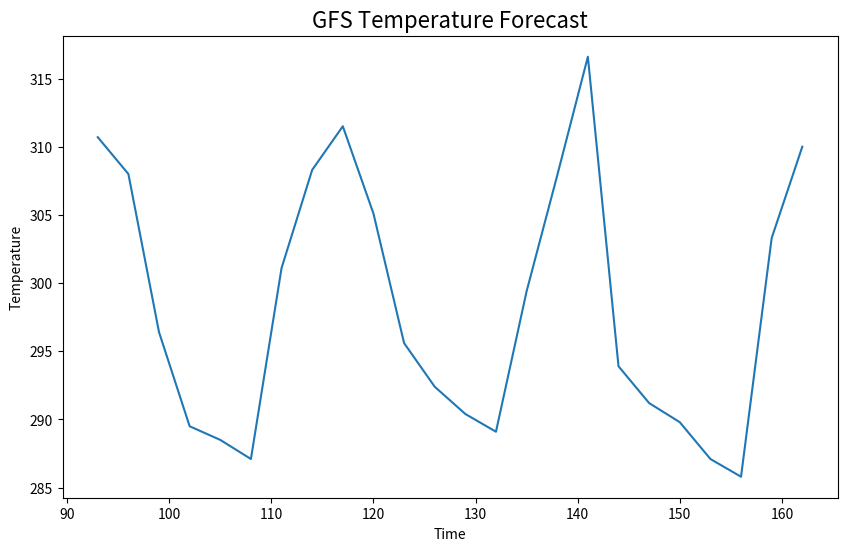
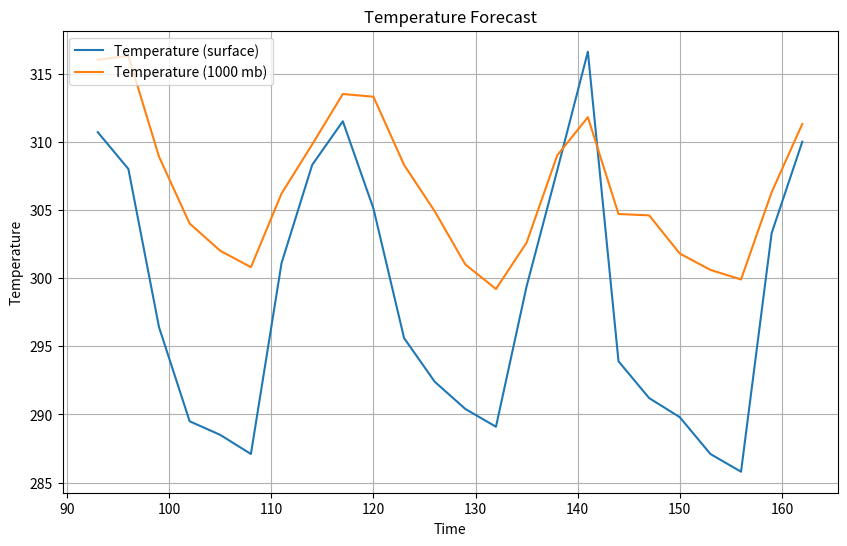
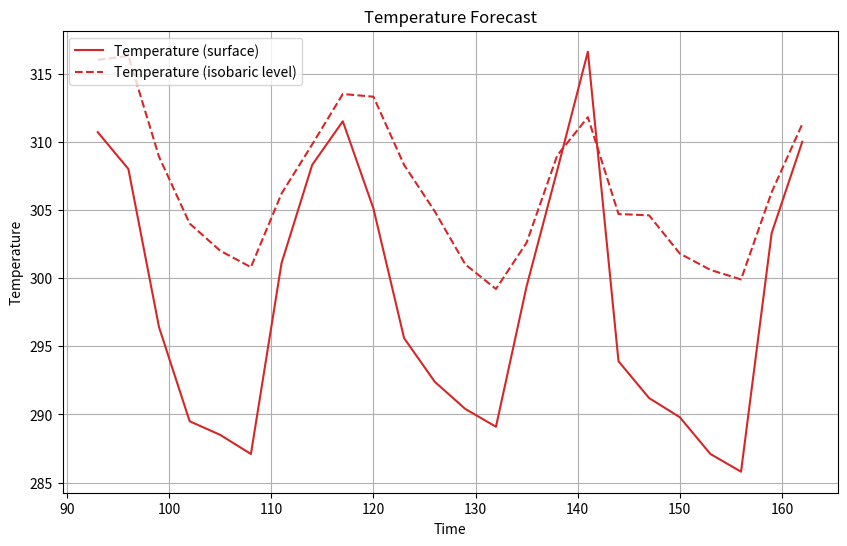
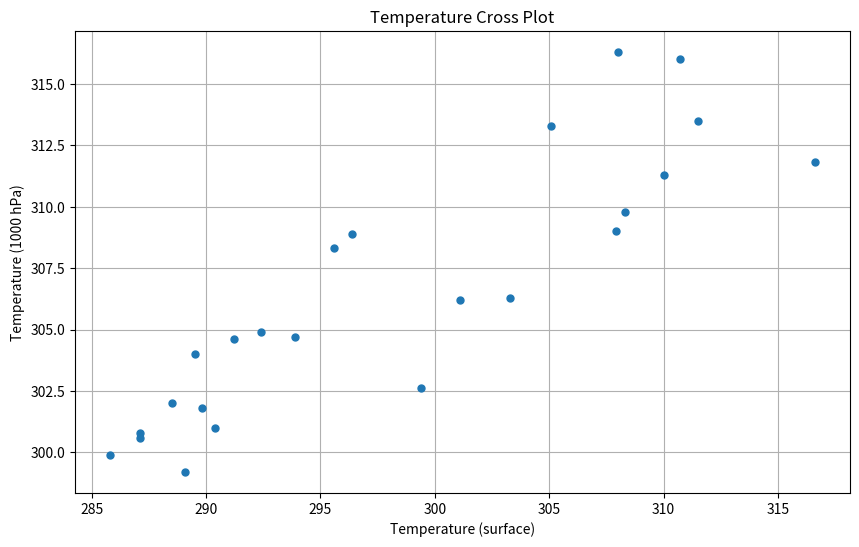
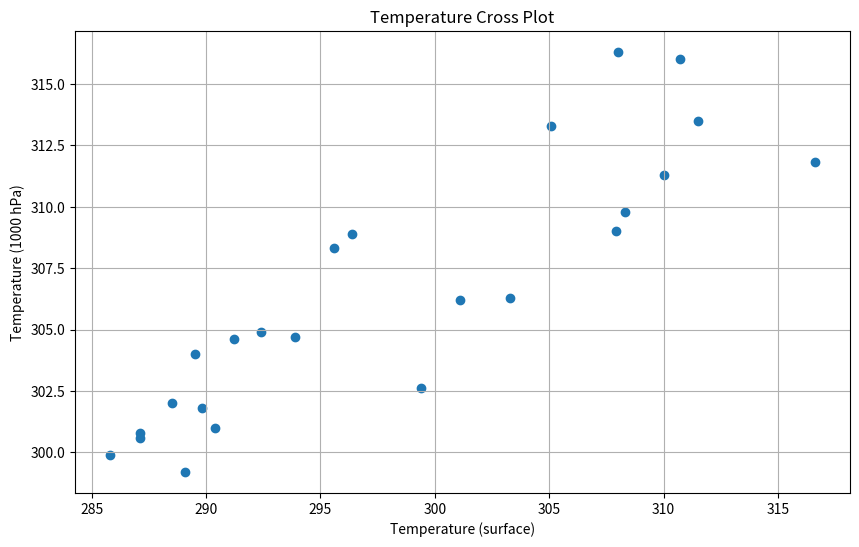
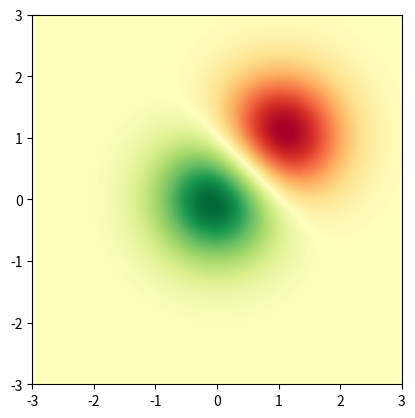
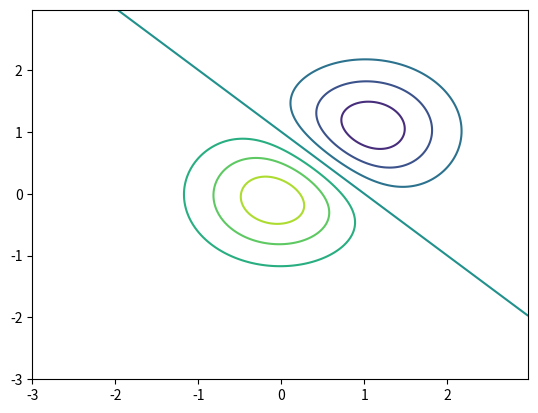
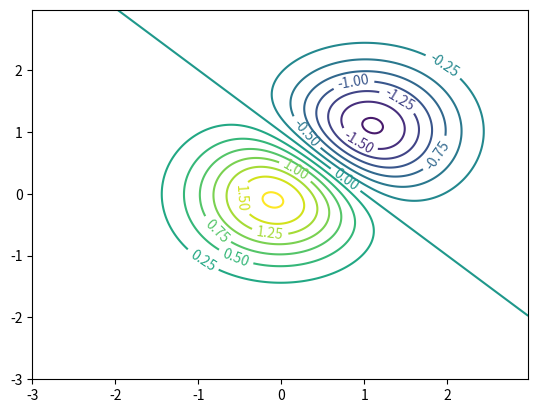
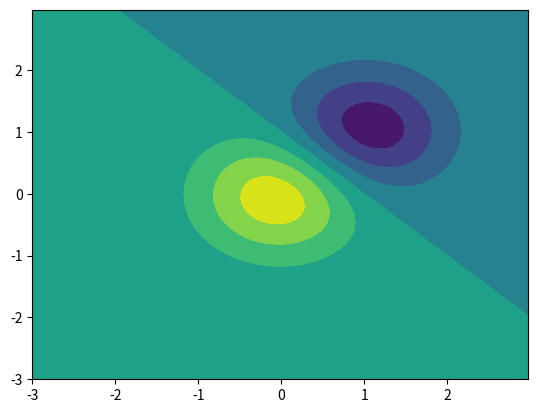

Python code for these plots, in order:
%matplotlib inline

import matplotlib.pyplot as plt
import numpy as np

times = np.array([ 93.,  96.,  99., 102., 105., 108., 111., 114., 117.,
                  120., 123., 126., 129., 132., 135., 138., 141., 144.,
                  147., 150., 153., 156., 159., 162.])
temps = np.array([310.7, 308.0, 296.4, 289.5, 288.5, 287.1, 301.1, 308.3,
                  311.5, 305.1, 295.6, 292.4, 290.4, 289.1, 299.4, 307.9,
                  316.6, 293.9, 291.2, 289.8, 287.1, 285.8, 303.3, 310.])

# Create a figure
fig = plt.figure(figsize=(10, 6))

# Ask, out of a 1x1 grid, the first axes.
ax = fig.add_subplot(1, 1, 1)

# Plot times as x-variable and temperatures as y-variable
ax.plot(times, temps)

# Add some labels to the plot
ax.set_xlabel('Time')
ax.set_ylabel('Temperature')

# Prompt the notebook to re-display the figure after we modify it
fig

ax.set_title('GFS Temperature Forecast', fontdict={'size':16})

fig

# Set up more temperature data
temps_1000 = np.array([316.0, 316.3, 308.9, 304.0, 302.0, 300.8, 306.2, 309.8,
                       313.5, 313.3, 308.3, 304.9, 301.0, 299.2, 302.6, 309.0,
                       311.8, 304.7, 304.6, 301.8, 300.6, 299.9, 306.3, 311.3])

fig = plt.figure(figsize=(10, 6))
ax = fig.add_subplot(1, 1, 1)

# Plot two series of data
# The label argument is used when generating a legend.
ax.plot(times, temps, label='Temperature (surface)')
ax.plot(times, temps_1000, label='Temperature (1000 mb)')

# Add labels and title
ax.set_xlabel('Time')
ax.set_ylabel('Temperature')
ax.set_title('Temperature Forecast')

# Add gridlines
ax.grid(True)

# Add a legend to the upper left corner of the plot
ax.legend(loc='upper left')

fig = plt.figure(figsize=(10, 6))
ax = fig.add_subplot(1, 1, 1)

# Specify how our lines should look
ax.plot(times, temps, color='tab:red', label='Temperature (surface)')
ax.plot(times, temps_1000, color='tab:red', linestyle='--',
        label='Temperature (isobaric level)')

# Same as above
ax.set_xlabel('Time')
ax.set_ylabel('Temperature')
ax.set_title('Temperature Forecast')
ax.grid(True)
ax.legend(loc='upper left')

# Fake dewpoint data to plot
dewpoint = 0.9 * temps
dewpoint_1000 = 0.9 * temps_1000

# Create the figure
fig = plt.figure(figsize=(10, 6))

# YOUR CODE GOES HERE

# %load solutions/subplots.py


fig = plt.figure(figsize=(10, 6))
ax = fig.add_subplot(1, 1, 1)

# Specify no line with circle markers
ax.plot(temps, temps_1000, linestyle='None', marker='o', markersize=5)

ax.set_xlabel('Temperature (surface)')
ax.set_ylabel('Temperature (1000 hPa)')
ax.set_title('Temperature Cross Plot')
ax.grid(True)

fig = plt.figure(figsize=(10, 6))
ax = fig.add_subplot(1, 1, 1)

# Specify no line with circle markers
ax.scatter(temps, temps_1000)

ax.set_xlabel('Temperature (surface)')
ax.set_ylabel('Temperature (1000 hPa)')
ax.set_title('Temperature Cross Plot')
ax.grid(True)

fig = plt.figure(figsize=(10, 6))
ax = fig.add_subplot(1, 1, 1)

# YOUR CODE GOES HERE

ax.set_xlabel('Temperature (surface)')
ax.set_ylabel('Temperature (1000 hPa)')
ax.set_title('Temperature Cross Plot')
ax.grid(True)

# %load solutions/color_scatter.py


x = y = np.arange(-3.0, 3.0, 0.025)
X, Y = np.meshgrid(x, y)
Z1 = np.exp(-X**2 - Y**2)
Z2 = np.exp(-(X - 1)**2 - (Y - 1)**2)
Z = (Z1 - Z2) * 2

fig, ax = plt.subplots()
im = ax.imshow(Z, interpolation='bilinear', cmap='RdYlGn',
               origin='lower', extent=[-3, 3, -3, 3])

fig, ax = plt.subplots()
ax.contour(X, Y, Z)

fig, ax = plt.subplots()
c = ax.contour(X, Y, Z, levels=np.arange(-2, 2, 0.25))
ax.clabel(c)

fig, ax = plt.subplots()
c = ax.contourf(X, Y, Z)

# YOUR CODE GOES HERE


# %load solutions/imshow_contour.py
